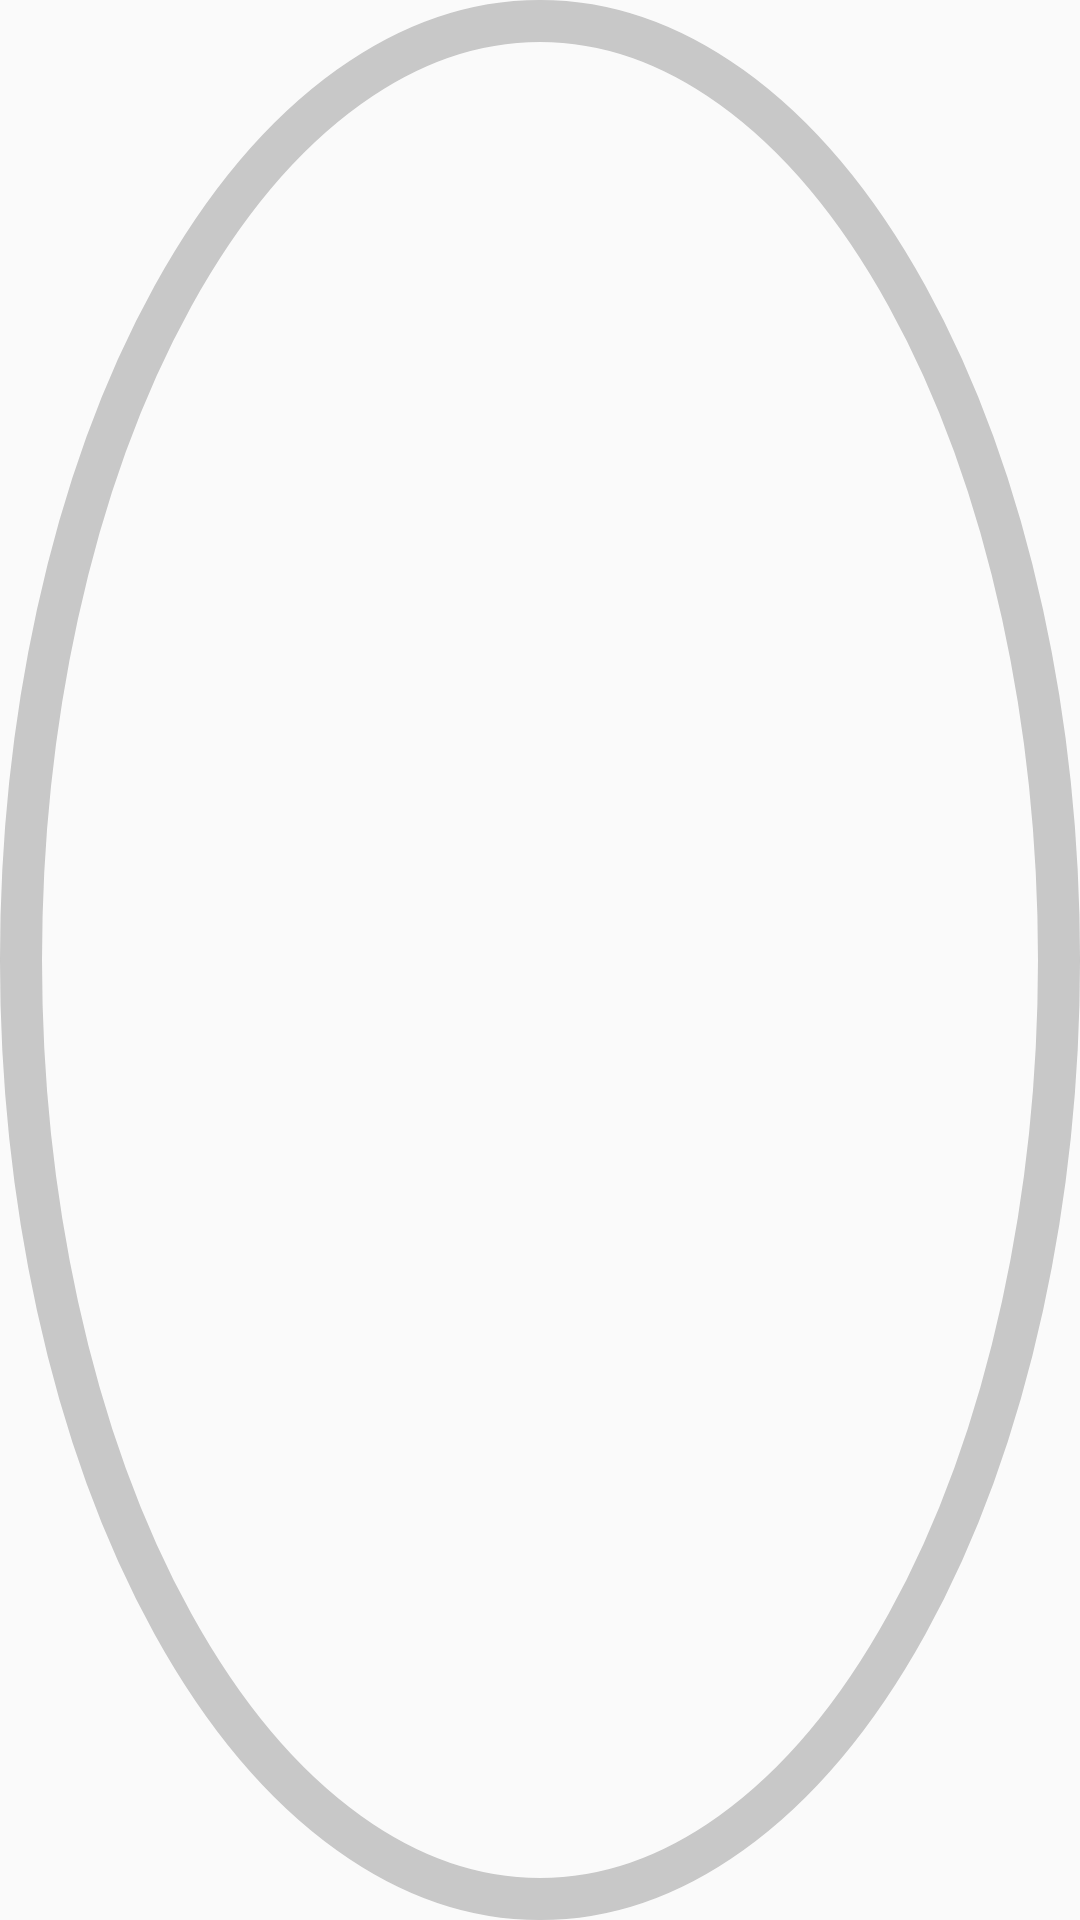

Layout XML and referenced resources for this Android screen:
<!-- AndroidManifest.xml: application theme AppTheme -->
<!-- res/layout/circle_progress_view.xml -->
<RelativeLayout xmlns:android="http://schemas.android.com/apk/res/android"
    android:id="@+id/circularBackground"
    android:layout_width="150dp"
    android:layout_height="150dp"
    android:layout_marginTop="32dp"
    android:background="@drawable/circular_background"
    android:elevation="20dp">

    
    <ProgressBar
        android:id="@+id/circularProgressBar"
        style="?android:attr/progressBarStyleHorizontal"
        android:layout_width="match_parent"
        android:layout_height="match_parent"
        android:indeterminate="false"
        android:progress="0"
        android:max="100"
        android:progressDrawable="@drawable/circular_progress_drawable" />

    
    <TextView
        android:id="@+id/percentageTextView"
        android:layout_width="wrap_content"
        android:layout_height="wrap_content"
        android:textColor="#000000"
        android:textSize="26sp"
        android:textStyle="bold"
        android:layout_centerInParent="true"
        android:gravity="center" />

</RelativeLayout>
<!-- resources referenced by this layout -->
<resources>
  <!-- drawable circular_background (drawable) -->
  <layer-list xmlns:android="http://schemas.android.com/apk/res/android">
      
      <item>
          <shape android:shape="oval">
              <solid android:color="@android:color/transparent" />
          </shape>
      </item>
      
      <item>
          <shape android:shape="oval">
              <solid android:color="@android:color/transparent" />
              <stroke
                  android:width="14dp"
                  android:color="#40303030" />
          </shape>
      </item>
  </layer-list>
  <!-- drawable circular_progress_drawable (drawable) -->
  <rotate xmlns:android="http://schemas.android.com/apk/res/android"
      android:fromDegrees="270"
      android:toDegrees="270">
  
      <shape
          android:innerRadiusRatio="2.5"
          android:shape="ring"
          android:thicknessRatio="10.0">
  
          <gradient
              android:angle="0"
              android:endColor="#FF4081"
              android:startColor="#FF4081"
              android:type="sweep" />
      </shape>
  </rotate>
  <style name="AppTheme" parent="Theme.AppCompat.Light.NoActionBar">
          
          <item name="android:statusBarColor">@color/violet</item>
      </style>
  <color name="violet">#7681f0</color>
</resources>
